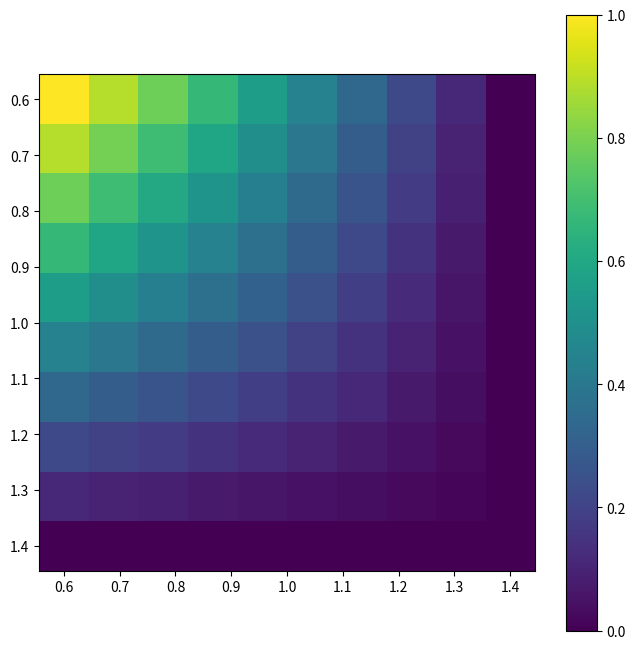
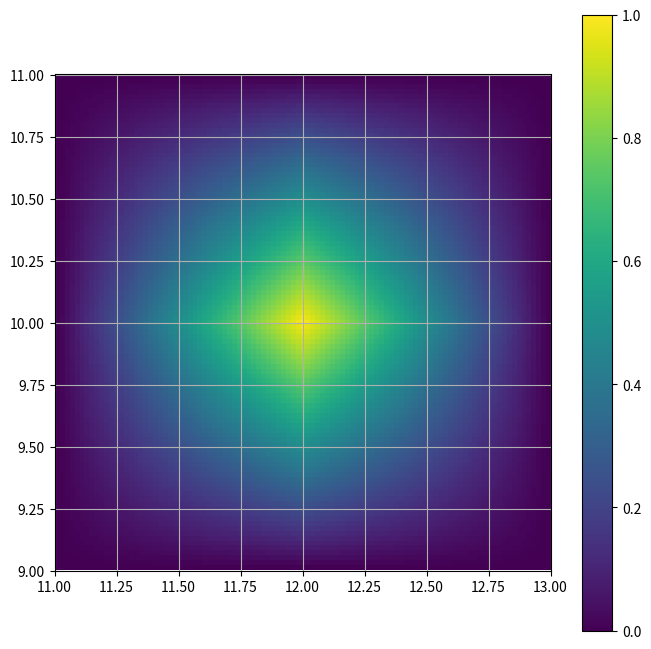
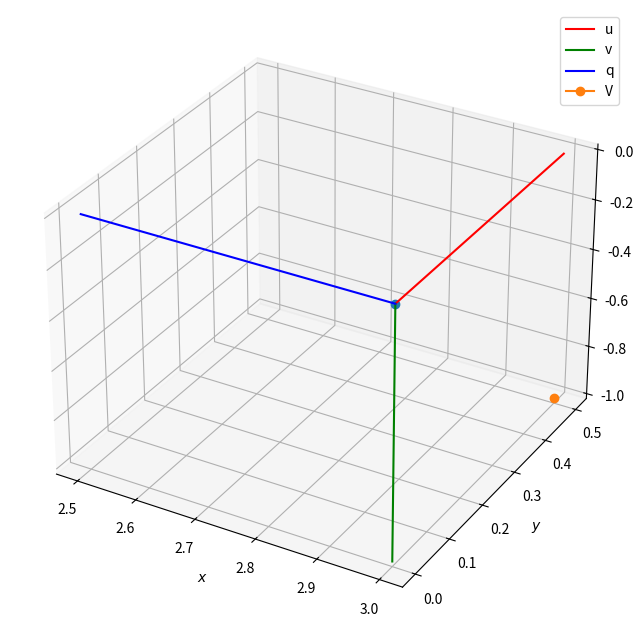

The script that saved these images, in order:
#!/usr/bin/env python3
# -*- coding: utf-8 -*-
"""
Created on Tue Jan 10 15:28:47 2023

[redacted]
"""
# %% Import
from matplotlib import pyplot as plt

import numpy as np

# %% Bilinear for unit pixel
def bilinear_unit_pixel(P, O, O_diag):
    # Same as bilinear, but with assumption that pixel size is 1.0.
    # In this case, we're interested only in the denominator sign.
    # Thus, multiplication can be used as a faster version.
    return (O_diag[0] - P[0]) * (O_diag[1] - P[1]) * ( (O_diag[0] - O[0]) * (O_diag[1] - O[1]))


N= 10
x = y = np.linspace(0.5, 1.5, N)
step = x[1]-x[0]

bilin_f = np.zeros(shape=(N,N))

for i in range(x.shape[0]):
    for j in range(y.shape[0]):
        bilin_f[i,j] = bilinear_unit_pixel((x[i], y[j]), (0.5, 0.5), (1.5, 1.5))
        
plt.figure(figsize=(8,8))
plt.imshow(bilin_f, extent=(y[0]+step*0.5, y[-1]-step*0.5, x[-1]-step*0.5, x[0]+step*0.5))
plt.colorbar()

# %%

N= 101

pix_ij = (10, 12) # an arbitrary detector pixel...

x = np.linspace(pix_ij[1]-1, pix_ij[1]+1, N)
y = np.linspace(pix_ij[0]-1, pix_ij[0]+1, N)
step = x[1]-x[0]

def w_fun(i, j, x_q, y_q):
    f_i = i-y_q >= 0 #np.ceil(i-y_q)
    f_j = j-x_q >= 0 #np.ceil(j-x_q)
    # print(f"i={i}, j={j}, x_q={x_q}, y_q={y_q}, f_i={f_i}, f_j={f_j}")
    return np.abs( (i+((-1)**f_i) - y_q) * (j+((-1)**f_j) - x_q) )

ray_weights = np.zeros(shape=(N,N))

for i in range(y.shape[0]):
    for j in range(x.shape[0]):
        ray_weights[i,j] = w_fun(pix_ij[0], pix_ij[1], x[j], y[i])
        
plt.figure(figsize=(8,8))
plt.imshow(ray_weights, extent=(pix_ij[1]-1.0, pix_ij[1]+1.0, pix_ij[0]-1.0, pix_ij[0]+1.0), origin="lower")
plt.colorbar()
plt.grid(True)
plt.show()

 # %%

S = np.array([0, 0, 0])
P = np.array([3, 0, 0])

u = np.array([0, 0.5,  0])
v = np.array([0, 0.0, -1])
q = np.cross(u, v)

fig = plt.figure(figsize=(8,8))
ax = fig.add_subplot(1,1,1, projection='3d')
ax.set_xlabel(r"$x$")
ax.set_ylabel(r"$y$")
ax.set_zlabel(r"$z$")

ax.plot3D(*P, marker='o') # Detector origin
ax.plot3D(*np.vstack((P,P+u)).T, color="red", label="u") # u
ax.plot3D(*np.vstack((P,P+v)).T, color="green", label="v") # v
ax.plot3D(*np.vstack((P,P+q)).T, color="blue", label="q") # q

# V = np.array([1.0, -1, 0])

R = np.hstack((np.reshape(u, (-1,1)), np.reshape(v, (-1,1)), np.reshape(q, (-1,1))))

V_det = np.array([1, 1, 0])

V_glob = (R @ V_det) + P

ax.plot3D(*V_glob, marker='o', label="V") # Projection direction - from Source to Detector
plt.legend()

V_det_back = np.linalg.inv(R) @ (V_glob - P)